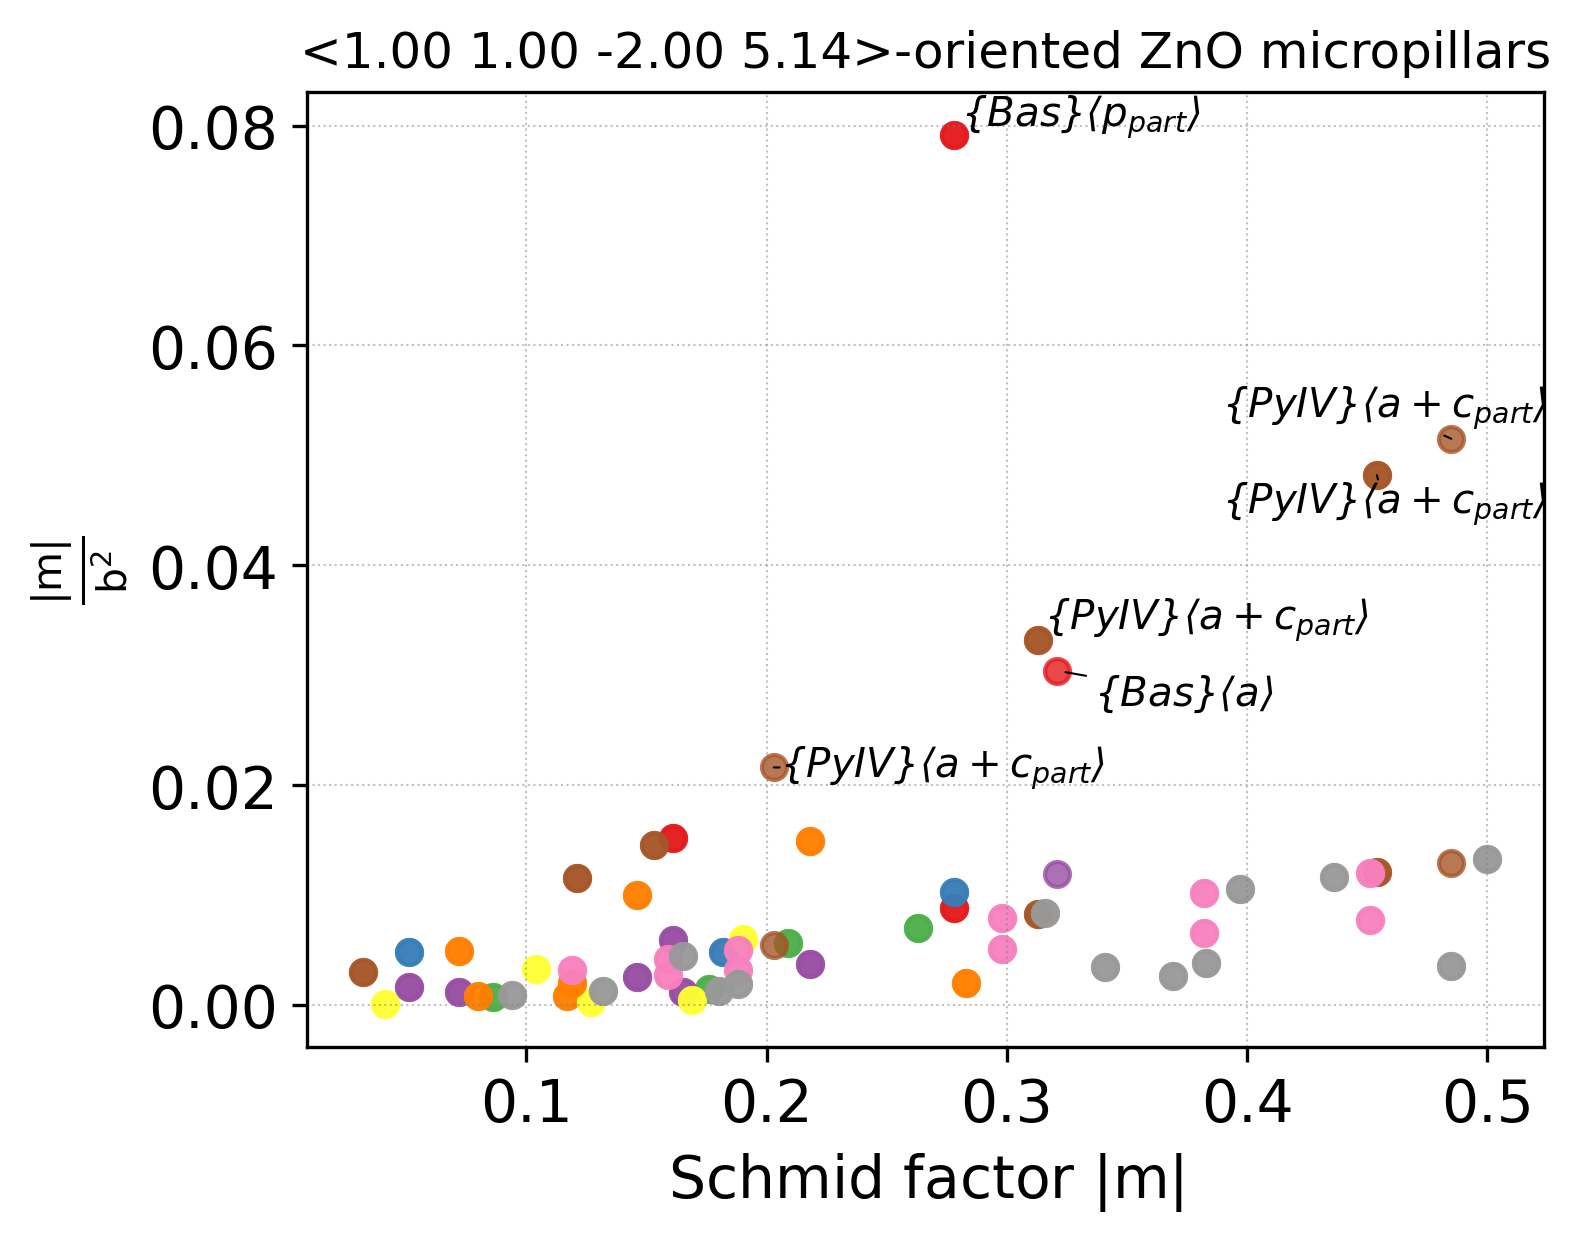

Data behind this chart, as committed beside it:
orient	plane_conv_name	i	b_conv_name	j	plane	b	phi(orient_vs_plane)	lambda(orient_vs_b)	Schmid	b_norm	GSF_barrier	GSF_shift	abs(Schmid)	m/b2	m/(b2*GSF)
[1, 1, -2, 5.143714285714286]	basal	1	a	1	0 0 0 1	-1 2 -1 0	20.0	80.2	0.1607	3.249	1070	0.001	0.161	0.0152	0.000014
[1, 1, -2, 5.143714285714286]	basal	1	a	2	0 0 0 1	-1 -1 2 0	20.0	110.0	-0.3215	3.249	1070	0.001	0.321	0.0304	0.000028
[1, 1, -2, 5.143714285714286]	basal	1	a	3	0 0 0 1	-2 1 1 0	20.0	99.8	-0.1607	3.249	1070	0.001	0.161	0.0152	0.000014
[1, 1, -2, 5.143714285714286]	basal	1	b	1	0 0 0 1	-1 0 1 0	20.0	107.2	-0.2784	5.628	1385	0.001	0.278	0.0088	0.000006
[1, 1, -2, 5.143714285714286]	basal	1	b	2	0 0 0 1	0 -1 1 0	20.0	107.2	-0.2784	5.628	1385	0.001	0.278	0.0088	0.000006
[1, 1, -2, 5.143714285714286]	basal	1	p_{part}	1	0 0 0 1	-1 0 1 0	20.0	107.2	-0.2784	1.876	N/A	N/A	0.278	0.0791	N/A
[1, 1, -2, 5.143714285714286]	basal	1	p_{part}	2	0 0 0 1	0 -1 1 0	20.0	107.2	-0.2784	1.876	N/A	N/A	0.278	0.0791	N/A
[1, 1, -2, 5.143714285714286]	prismatic_m	1	a	1	-1 0 1 0	-1 2 -1 0	107.2	80.2	-0.05068	3.249	1148	0.001	0.051	0.0048	0.000004
[1, 1, -2, 5.143714285714286]	prismatic_m	1	c	1	-1 0 1 0	0 0 0 1	107.2	20.0	-0.2784	5.205	2122	0.001	0.278	0.0103	0.000005
[1, 1, -2, 5.143714285714286]	prismatic_m	1	\frac{a}{3}+c	1	-1 0 1 0	-1 2 -1 1	107.2	53.6	-0.1758	11.05	N/A	N/A	0.176	0.0014	N/A
[1, 1, -2, 5.143714285714286]	prismatic_m	1	\frac{a}{3}+c	2	-1 0 1 0	-1 2 -1 -1	107.2	107.0	0.08643	11.05	N/A	N/A	0.086	0.0007	N/A
[1, 1, -2, 5.143714285714286]	prismatic_m	1	a+c	1	-1 0 1 0	-1 2 -1 3	107.2	27.4	-0.263	6.136	N/A	N/A	0.263	0.0070	N/A
[1, 1, -2, 5.143714285714286]	prismatic_m	1	a+c	2	-1 0 1 0	-1 2 -1 -3	107.2	135.0	0.2093	6.136	N/A	N/A	0.209	0.0056	N/A
[1, 1, -2, 5.143714285714286]	prismatic_m	2	a	3	0 -1 1 0	-2 1 1 0	107.2	99.8	0.05068	3.249	1148	0.001	0.051	0.0048	0.000004
[1, 1, -2, 5.143714285714286]	prismatic_m	2	c	1	0 -1 1 0	0 0 0 1	107.2	20.0	-0.2784	5.205	2122	0.001	0.278	0.0103	0.000005
[1, 1, -2, 5.143714285714286]	prismatic_m	2	\frac{a}{3}+c	5	0 -1 1 0	-2 1 1 1	107.2	73.0	-0.08643	11.05	N/A	N/A	0.086	0.0007	N/A
[1, 1, -2, 5.143714285714286]	prismatic_m	2	\frac{a}{3}+c	6	0 -1 1 0	-2 1 1 -1	107.2	126.4	0.1758	11.05	N/A	N/A	0.176	0.0014	N/A
[1, 1, -2, 5.143714285714286]	prismatic_m	2	a+c	5	0 -1 1 0	-2 1 1 3	107.2	45.0	-0.2093	6.136	N/A	N/A	0.209	0.0056	N/A
[1, 1, -2, 5.143714285714286]	prismatic_m	2	a+c	6	0 -1 1 0	-2 1 1 -3	107.2	152.6	0.263	6.136	N/A	N/A	0.263	0.0070	N/A
[1, 1, -2, 5.143714285714286]	prismatic_a	1	b	1	-1 2 -1 0	-1 0 1 0	80.2	107.2	-0.05068	5.628	2308	0.001	0.051	0.0016	0.000001
[1, 1, -2, 5.143714285714286]	prismatic_a	1	c	1	-1 2 -1 0	0 0 0 1	80.2	20.0	0.1607	5.205	2303	0.001	0.161	0.0059	0.000003
[1, 1, -2, 5.143714285714286]	prismatic_a	1	b+c	1	-1 2 -1 0	-1 0 1 1	80.2	65.1	0.07193	7.666	N/A	N/A	0.072	0.0012	N/A
[1, 1, -2, 5.143714285714286]	prismatic_a	1	b+c	2	-1 2 -1 0	-1 0 1 -1	80.2	148.8	-0.1463	7.666	N/A	N/A	0.146	0.0025	N/A
[1, 1, -2, 5.143714285714286]	prismatic_a	1	\frac{b+c}{2}_{part}	1	-1 2 -1 0	-1 0 1 1	80.2	65.1	0.07193	3.833	N/A	N/A	0.072	0.0049	N/A
[1, 1, -2, 5.143714285714286]	prismatic_a	1	\frac{b+c}{2}_{part}	2	-1 2 -1 0	-1 0 1 -1	80.2	148.8	-0.1463	3.833	N/A	N/A	0.146	0.0100	N/A
[1, 1, -2, 5.143714285714286]	prismatic_a	1	\frac{b}{2}+c	1	-1 2 -1 0	-1 0 1 2	80.2	46.7	0.1173	11.83	N/A	N/A	0.117	0.0008	N/A
[1, 1, -2, 5.143714285714286]	prismatic_a	1	\frac{b}{2}+c	2	-1 2 -1 0	-1 0 1 -2	80.2	165.4	-0.1655	11.83	N/A	N/A	0.165	0.0012	N/A
[1, 1, -2, 5.143714285714286]	prismatic_a	1	3 0 -3 2	3	-1 2 -1 0	3 0 -3 2	80.2	41.8	0.1275	19.84	N/A	N/A	0.127	0.0003	N/A
[1, 1, -2, 5.143714285714286]	prismatic_a	1	3 0 -3 2	4	-1 2 -1 0	3 0 -3 -2	80.2	103.9	-0.04122	19.84	N/A	N/A	0.041	0.0001	N/A
[1, 1, -2, 5.143714285714286]	prismatic_a	2	c	1	-1 -1 2 0	0 0 0 1	110.0	20.0	-0.3215	5.205	2303	0.001	0.321	0.0119	0.000005
[1, 1, -2, 5.143714285714286]	prismatic_a	2	b+c	5	-1 -1 2 0	-1 1 0 1	110.0	50.4	-0.2183	7.666	N/A	N/A	0.218	0.0037	N/A
[1, 1, -2, 5.143714285714286]	prismatic_a	2	b+c	6	-1 -1 2 0	-1 1 0 -1	110.0	129.6	0.2183	7.666	N/A	N/A	0.218	0.0037	N/A
[1, 1, -2, 5.143714285714286]	prismatic_a	2	\frac{b+c}{2}_{part}	5	-1 -1 2 0	-1 1 0 1	110.0	50.4	-0.2183	3.833	N/A	N/A	0.218	0.0149	N/A
[1, 1, -2, 5.143714285714286]	prismatic_a	2	\frac{b+c}{2}_{part}	6	-1 -1 2 0	-1 1 0 -1	110.0	129.6	0.2183	3.833	N/A	N/A	0.218	0.0149	N/A
[1, 1, -2, 5.143714285714286]	prismatic_a	2	\frac{b}{2}+c	5	-1 -1 2 0	-1 1 0 2	110.0	34.2	-0.2828	11.83	N/A	N/A	0.283	0.0020	N/A
[1, 1, -2, 5.143714285714286]	prismatic_a	2	\frac{b}{2}+c	6	-1 -1 2 0	-1 1 0 -2	110.0	145.8	0.2828	11.83	N/A	N/A	0.283	0.0020	N/A
[1, 1, -2, 5.143714285714286]	prismatic_a	2	3 0 -3 2	1	-1 -1 2 0	3 -3 0 2	110.0	60.5	-0.1687	19.84	N/A	N/A	0.169	0.0004	N/A
[1, 1, -2, 5.143714285714286]	prismatic_a	2	3 0 -3 2	2	-1 -1 2 0	3 -3 0 -2	110.0	119.5	0.1687	19.84	N/A	N/A	0.169	0.0004	N/A
[1, 1, -2, 5.143714285714286]	prismatic_a	3	b	2	-2 1 1 0	0 -1 1 0	99.8	107.2	0.05068	5.628	2308	0.001	0.051	0.0016	0.000001
[1, 1, -2, 5.143714285714286]	prismatic_a	3	c	1	-2 1 1 0	0 0 0 1	99.8	20.0	-0.1607	5.205	2303	0.001	0.161	0.0059	0.000003
[1, 1, -2, 5.143714285714286]	prismatic_a	3	b+c	3	-2 1 1 0	0 -1 1 1	99.8	65.1	-0.07193	7.666	N/A	N/A	0.072	0.0012	N/A
[1, 1, -2, 5.143714285714286]	prismatic_a	3	b+c	4	-2 1 1 0	0 -1 1 -1	99.8	148.8	0.1463	7.666	N/A	N/A	0.146	0.0025	N/A
[1, 1, -2, 5.143714285714286]	prismatic_a	3	\frac{b+c}{2}_{part}	3	-2 1 1 0	0 -1 1 1	99.8	65.1	-0.07193	3.833	N/A	N/A	0.072	0.0049	N/A
[1, 1, -2, 5.143714285714286]	prismatic_a	3	\frac{b+c}{2}_{part}	4	-2 1 1 0	0 -1 1 -1	99.8	148.8	0.1463	3.833	N/A	N/A	0.146	0.0100	N/A
[1, 1, -2, 5.143714285714286]	prismatic_a	3	\frac{b}{2}+c	3	-2 1 1 0	0 -1 1 2	99.8	46.7	-0.1173	11.83	N/A	N/A	0.117	0.0008	N/A
[1, 1, -2, 5.143714285714286]	prismatic_a	3	\frac{b}{2}+c	4	-2 1 1 0	0 -1 1 -2	99.8	165.4	0.1655	11.83	N/A	N/A	0.165	0.0012	N/A
[1, 1, -2, 5.143714285714286]	prismatic_a	3	3 0 -3 2	5	-2 1 1 0	0 3 -3 2	99.8	41.8	-0.1275	19.84	N/A	N/A	0.127	0.0003	N/A
[1, 1, -2, 5.143714285714286]	prismatic_a	3	3 0 -3 2	6	-2 1 1 0	0 3 -3 -2	99.8	103.9	0.04122	19.84	N/A	N/A	0.041	0.0001	N/A
[1, 1, -2, 5.143714285714286]	pyramidalIV	1	b	1	-1 2 -1 2	-1 0 1 0	50.0	107.2	-0.1904	5.628	2626	-0.2	0.190	0.0060	0.000002
[1, 1, -2, 5.143714285714286]	pyramidalIV	1	a+c	2	-1 2 -1 2	-1 2 -1 -3	50.0	135.0	-0.4541	6.136	1380	0.6	0.454	0.0121	0.000009
[1, 1, -2, 5.143714285714286]	pyramidalIV	1	a+c_{part}	2	-1 2 -1 2	-1 2 -1 -3	50.0	135.0	-0.4541	3.068	N/A	N/A	0.454	0.0482	N/A
[1, 1, -2, 5.143714285714286]	pyramidalIV	2	b	1	-1 2 -1 -2	-1 0 1 0	110.6	107.2	0.1044	5.628	2626	-0.2	0.104	0.0033	0.000001
[1, 1, -2, 5.143714285714286]	pyramidalIV	2	a+c	1	-1 2 -1 -2	-1 2 -1 3	110.6	27.4	-0.3129	6.136	1380	0.6	0.313	0.0083	0.000006
[1, 1, -2, 5.143714285714286]	pyramidalIV	2	a+c_{part}	1	-1 2 -1 -2	-1 2 -1 3	110.6	27.4	-0.3129	3.068	N/A	N/A	0.313	0.0332	N/A
[1, 1, -2, 5.143714285714286]	pyramidalIV	3	a+c	4	-1 -1 2 2	-1 -1 2 -3	78.0	168.0	-0.2029	6.136	1380	0.6	0.203	0.0054	0.000004
[1, 1, -2, 5.143714285714286]	pyramidalIV	3	a+c_{part}	4	-1 -1 2 2	-1 -1 2 -3	78.0	168.0	-0.2029	3.068	N/A	N/A	0.203	0.0216	N/A
[1, 1, -2, 5.143714285714286]	pyramidalIV	4	a+c	3	-1 -1 2 -2	-1 -1 2 3	142.0	52.0	-0.4852	6.136	1380	0.6	0.485	0.0129	0.000009
[1, 1, -2, 5.143714285714286]	pyramidalIV	4	a+c_{part}	3	-1 -1 2 -2	-1 -1 2 3	142.0	52.0	-0.4852	3.068	N/A	N/A	0.485	0.0515	N/A
[1, 1, -2, 5.143714285714286]	pyramidalIV	5	b	2	-2 1 1 2	0 -1 1 0	69.4	107.2	-0.1044	5.628	2626	-0.2	0.104	0.0033	0.000001
[1, 1, -2, 5.143714285714286]	pyramidalIV	5	a+c	6	-2 1 1 2	-2 1 1 -3	69.4	152.6	-0.3129	6.136	1380	0.6	0.313	0.0083	0.000006
... 64 more rows
